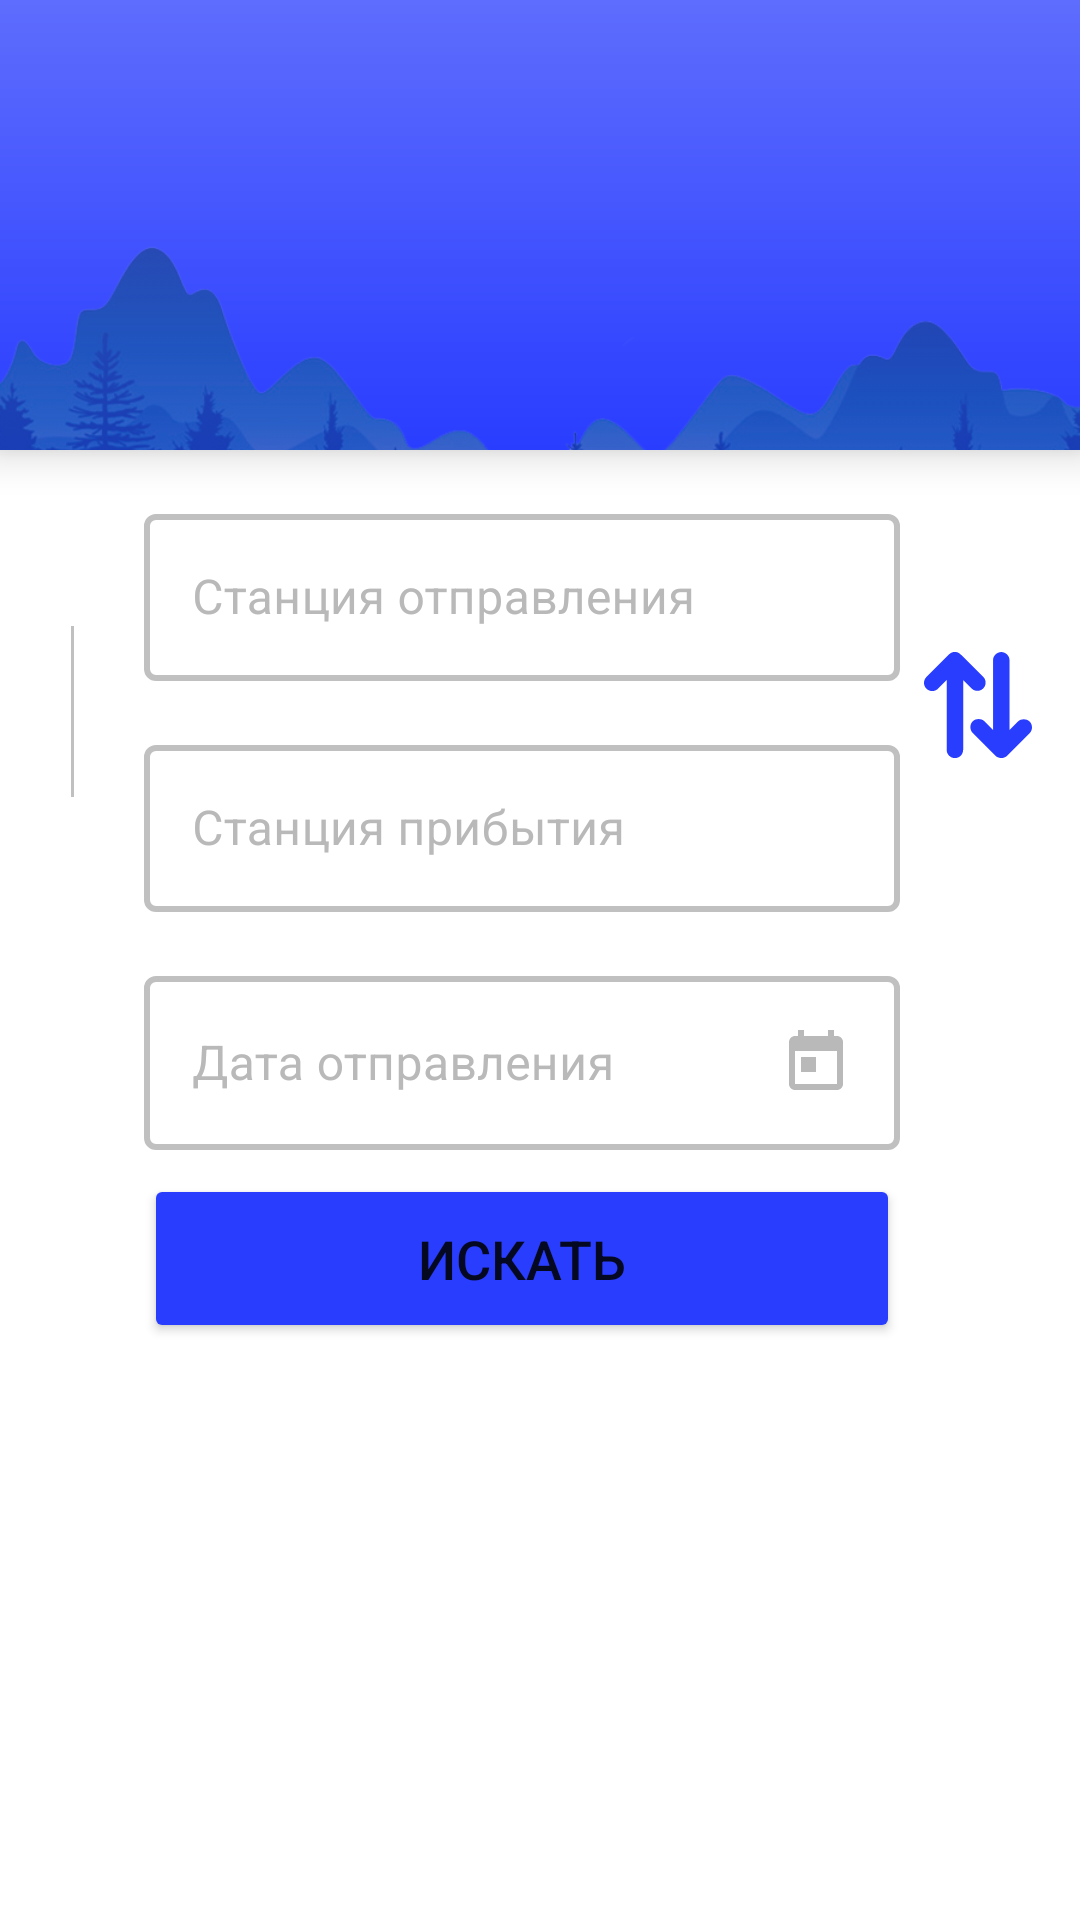

Android layout source for this screen:
<!-- AndroidManifest.xml: application theme AppTheme -->
<!-- res/layout/fragment_schedule.xml -->
<?xml version="1.0" encoding="utf-8"?>
<LinearLayout xmlns:android="http://schemas.android.com/apk/res/android"
    xmlns:app="http://schemas.android.com/apk/res-auto"
    xmlns:tools="http://schemas.android.com/tools"
    android:layout_width="match_parent"
    android:layout_height="match_parent"
    android:background="@color/colorPrimary"
    android:orientation="vertical">

    <LinearLayout
        android:layout_width="match_parent"
        android:layout_height="@dimen/height_of_header"
        android:background="@drawable/bg_gradient_header"
        android:elevation="8dp">
        <ImageView
            android:layout_width="match_parent"
            android:layout_height="wrap_content"
            android:adjustViewBounds="true"
            android:src="@drawable/forest"
            android:scaleType="centerCrop"/>
    </LinearLayout>

    <androidx.constraintlayout.widget.ConstraintLayout
        android:layout_width="match_parent"
        android:layout_height="match_parent">

        <com.google.android.material.textfield.TextInputLayout
            android:id="@+id/til_departure_station"
            style="@style/InputLabelTheme"
            android:layout_width="0dp"
            android:layout_height="wrap_content"
            android:layout_marginStart="16dp"
            android:layout_marginTop="16dp"
            android:layout_marginEnd="8dp"
            android:hint="@string/departure_station"
            android:textColorHint="@color/input_hint_color"
            app:layout_constraintEnd_toStartOf="@+id/btn_change"
            app:layout_constraintStart_toEndOf="@+id/view"
            app:layout_constraintTop_toTopOf="parent">

            <com.google.android.material.textfield.TextInputEditText
                android:layout_width="match_parent"
                android:layout_height="wrap_content" />

        </com.google.android.material.textfield.TextInputLayout>

        <com.google.android.material.textfield.TextInputLayout
            android:id="@+id/til_destination_station"
            style="@style/InputLabelTheme"
            android:layout_width="0dp"
            android:layout_height="wrap_content"

            android:layout_marginTop="16dp"
            android:layout_marginEnd="8dp"
            android:hint="@string/destination_station"
            android:textColorHint="@color/input_hint_color"
            app:layout_constraintEnd_toStartOf="@+id/btn_change"
            app:layout_constraintStart_toStartOf="@+id/til_departure_station"
            app:layout_constraintTop_toBottomOf="@id/til_departure_station">

            <com.google.android.material.textfield.TextInputEditText
                android:layout_width="match_parent"

                android:layout_height="wrap_content" />

        </com.google.android.material.textfield.TextInputLayout>

        <com.google.android.material.textfield.TextInputLayout
            android:id="@+id/til_departure_date"
            style="@style/InputLabelTheme"
            android:layout_width="0dp"
            android:layout_height="wrap_content"

            android:layout_marginTop="16dp"
            android:hint="@string/departure_date"
            android:textColorHint="@color/input_hint_color"
            app:layout_constraintEnd_toEndOf="@+id/til_destination_station"
            app:layout_constraintStart_toStartOf="@+id/til_destination_station"
            app:layout_constraintTop_toBottomOf="@id/til_destination_station">

            <com.google.android.material.textfield.TextInputEditText
                android:layout_width="match_parent"
                android:layout_height="wrap_content"
                android:drawableRight="@drawable/ic_today_black_24dp" />

        </com.google.android.material.textfield.TextInputLayout>

        <View
            android:id="@+id/view"
            android:layout_width="@dimen/circle_size"
            android:layout_height="@dimen/circle_size"
            android:layout_marginStart="16dp"
            android:layout_marginTop="8dp"
            android:background="@drawable/circle_accent"
            app:layout_constraintBottom_toBottomOf="@+id/til_departure_station"
            app:layout_constraintStart_toStartOf="parent"
            app:layout_constraintTop_toTopOf="@+id/til_departure_station" />

        <View
            android:id="@+id/view2"
            android:layout_width="@dimen/circle_size"
            android:layout_height="@dimen/circle_size"
            android:layout_marginStart="16dp"
            android:background="@drawable/circle_accent"
            app:layout_constraintBottom_toBottomOf="@+id/til_destination_station"
            app:layout_constraintStart_toStartOf="parent"
            app:layout_constraintTop_toTopOf="@+id/til_destination_station" />

        <View
            android:layout_width="1dp"
            android:layout_height="0dp"
            android:background="@color/line_bg"
            app:layout_constraintBottom_toTopOf="@+id/view2"
            app:layout_constraintEnd_toEndOf="@+id/view"
            app:layout_constraintStart_toStartOf="@+id/view"
            app:layout_constraintTop_toBottomOf="@+id/view" />

        <ImageView
            android:id="@+id/btn_change"
            android:layout_width="36dp"
            android:layout_height="36dp"
            android:layout_marginEnd="16dp"
            app:layout_constraintBottom_toTopOf="@+id/til_destination_station"
            app:layout_constraintEnd_toEndOf="parent"
            app:layout_constraintTop_toBottomOf="@+id/til_departure_station"
            app:srcCompat="@drawable/ic_reverse" />

        <Button
            android:id="@+id/btn_search"
            android:layout_width="0dp"
            android:layout_height="wrap_content"

            android:layout_marginTop="8dp"
            android:backgroundTint="@color/colorAccent"
            android:fontFamily="sans-serif-medium"
            android:paddingTop="16dp"
            android:paddingBottom="16dp"
            android:text="@string/search"
            android:textSize="18sp"
            android:letterSpacing="0.0"
            app:layout_constraintEnd_toEndOf="@+id/til_departure_date"
            app:layout_constraintStart_toStartOf="@+id/til_departure_date"
            app:layout_constraintTop_toBottomOf="@+id/til_departure_date" />

        <View
            android:id="@+id/select_date_view"
            android:layout_width="0dp"
            android:layout_height="0dp"
            app:layout_constraintBottom_toBottomOf="@+id/til_departure_date"
            app:layout_constraintEnd_toEndOf="@+id/til_departure_date"
            app:layout_constraintStart_toStartOf="@+id/til_departure_date"
            app:layout_constraintTop_toTopOf="@+id/til_departure_date" />
        <View
            android:id="@+id/select_departure_station_view"
            android:layout_width="0dp"
            android:layout_height="0dp"
            app:layout_constraintBottom_toBottomOf="@+id/til_departure_station"
            app:layout_constraintEnd_toEndOf="@+id/til_departure_station"
            app:layout_constraintStart_toStartOf="@+id/til_departure_station"
            app:layout_constraintTop_toTopOf="@+id/til_departure_station" />
        <View
            android:id="@+id/select_destination_station_view"
            android:layout_width="0dp"
            android:layout_height="0dp"
            app:layout_constraintBottom_toBottomOf="@+id/til_destination_station"
            app:layout_constraintEnd_toEndOf="@+id/til_destination_station"
            app:layout_constraintStart_toStartOf="@+id/til_destination_station"
            app:layout_constraintTop_toTopOf="@+id/til_destination_station" />

        <ImageView
            android:id="@+id/photo"
            android:layout_width="wrap_content"
            android:layout_height="0dp"
            android:layout_marginTop="8dp"
            app:layout_constraintBottom_toBottomOf="parent"
            app:layout_constraintEnd_toEndOf="parent"
            app:layout_constraintStart_toStartOf="parent"
            app:layout_constraintTop_toBottomOf="@+id/btn_search"
            tools:srcCompat="@tools:sample/backgrounds/scenic" />
    </androidx.constraintlayout.widget.ConstraintLayout>
</LinearLayout>
<!-- resources referenced by this layout -->
<resources>
  <color name="colorAccent">#293dff</color>
  <color name="colorPrimary">#ffffff</color>
  <color name="input_hint_color">#b9b9b9</color>
  <color name="line_bg">@color/outlined_unselected_color</color>
  <dimen name="circle_size">16dp</dimen>
  <dimen name="height_of_header">150dp</dimen>
  <!-- drawable bg_gradient_header (drawable) -->
  <?xml version="1.0" encoding="utf-8"?>
  <shape android:shape="rectangle" xmlns:android="http://schemas.android.com/apk/res/android">
      <gradient android:startColor="@color/colorAccent" android:endColor="@color/colorPrimaryDark" android:angle="90"/>
  </shape>
  <!-- drawable forest: png bitmap (drawable, 218559 bytes) -->
  <!-- drawable ic_reverse (drawable) -->
  <vector android:height="24dp" android:viewportHeight="984.85"
      android:viewportWidth="984.85" android:width="24dp" xmlns:android="http://schemas.android.com/apk/res/android">
      <path android:fillColor="@color/colorAccent" android:pathData="M652.075,954.791c12.101,12 28.7,20.1 45.7,21.5c17.2,1.399 34.9,-2.8 49.2,-12.5c3.9,-2.601 7.6,-5.7 10.9,-9l0.1,-0.101l204.9,-204.899c29.3,-29.3 29.3,-76.8 0,-106.101c-29.301,-29.3 -76.801,-29.3 -106.101,0l-76.899,76.9v-637c0,-41.4 -33.601,-75 -75,-75c-41.4,0 -75,33.6 -75,75v637l-78.9,-78.9c-29.3,-29.3 -76.8,-29.3 -106.1,0c-29.301,29.301 -29.301,76.801 0,106.101l207,207C651.975,954.69 651.975,954.791 652.075,954.791z"/>
      <path android:fillColor="@color/colorAccent" android:pathData="M74.975,365.491c19.2,0 38.4,-7.3 53,-22l78.9,-78.9v637c0,41.4 33.6,75 75,75s75,-33.6 75,-75v-637l76.899,76.9c14.601,14.6 33.8,22 53,22s38.4,-7.3 53,-22c29.3,-29.3 29.3,-76.8 0,-106.1c-5.399,-5.4 -10.899,-10.9 -16.3,-16.3c-13.3,-13.3 -26.5,-26.7 -39.9,-39.9c-17.199,-17.1 -34.3,-34.2 -51.399,-51.4c-16.8,-17 -34.2,-33.5 -50.9,-50.7c-16.2,-16.6 -32.6,-32.9 -49.899,-48.5c-18,-16.2 -41.5,-24.2 -65.7,-18.5c-6.2,1.4 -12.8,3.8 -18.4,6.9c-16.7,9.4 -30,24.9 -43.5,38.3c-16.5,16.3 -32.7,32.9 -49.1,49.4c-19.5,19.6 -39.2,39.1 -58.8,58.6c-16.4,16.6 -33,33.2 -49.5,49.8c-8,8 -16,15.9 -24,23.9c-0.1,0.1 -0.3,0.3 -0.4,0.4c-29.3,29.3 -29.3,76.8 0,106.1C36.575,358.191 55.775,365.491 74.975,365.491z"/>
  </vector>
  <!-- drawable ic_today_black_24dp (drawable) -->
  <?xml version="1.0" encoding="UTF-8" standalone="no"?>
  <vector xmlns:android="http://schemas.android.com/apk/res/android" android:height="24dp" android:viewportHeight="24.0" android:viewportWidth="24.0" android:width="24dp">
      <path android:fillColor="@color/input_hint_color" android:pathData="M19,3h-1L18,1h-2v2L8,3L8,1L6,1v2L5,3c-1.11,0 -1.99,0.9 -1.99,2L3,19c0,1.1 0.89,2 2,2h14c1.1,0 2,-0.9 2,-2L21,5c0,-1.1 -0.9,-2 -2,-2zM19,19L5,19L5,8h14v11zM7,10h5v5L7,15z"/>
  </vector>
  <string name="departure_date">Дата отправления</string>
  <string name="departure_station">Станция отправления</string>
  <string name="destination_station">Станция прибытия</string>
  <string name="search">Искать</string>
  <style name="InputLabelTheme" parent="Widget.MaterialComponents.TextInputLayout.OutlinedBox">
          <item name="boxStrokeColor">@color/colorAccent</item>
          <item name="hintTextColor">@color/colorAccent</item>
          <item name="boxStrokeWidth">2dp</item>
      </style>
  <style name="AppTheme" parent="Theme.MaterialComponents.Light.NoActionBar">
          
          <item name="colorPrimary">@color/colorPrimary</item>
          <item name="colorPrimaryDark">@color/colorPrimaryDark</item>
          <item name="colorAccent">@color/colorAccent</item>
      </style>
  <color name="outlined_unselected_color">#c0c0c0</color>
  <color name="colorPrimaryDark">#5e6dfd</color>
</resources>
